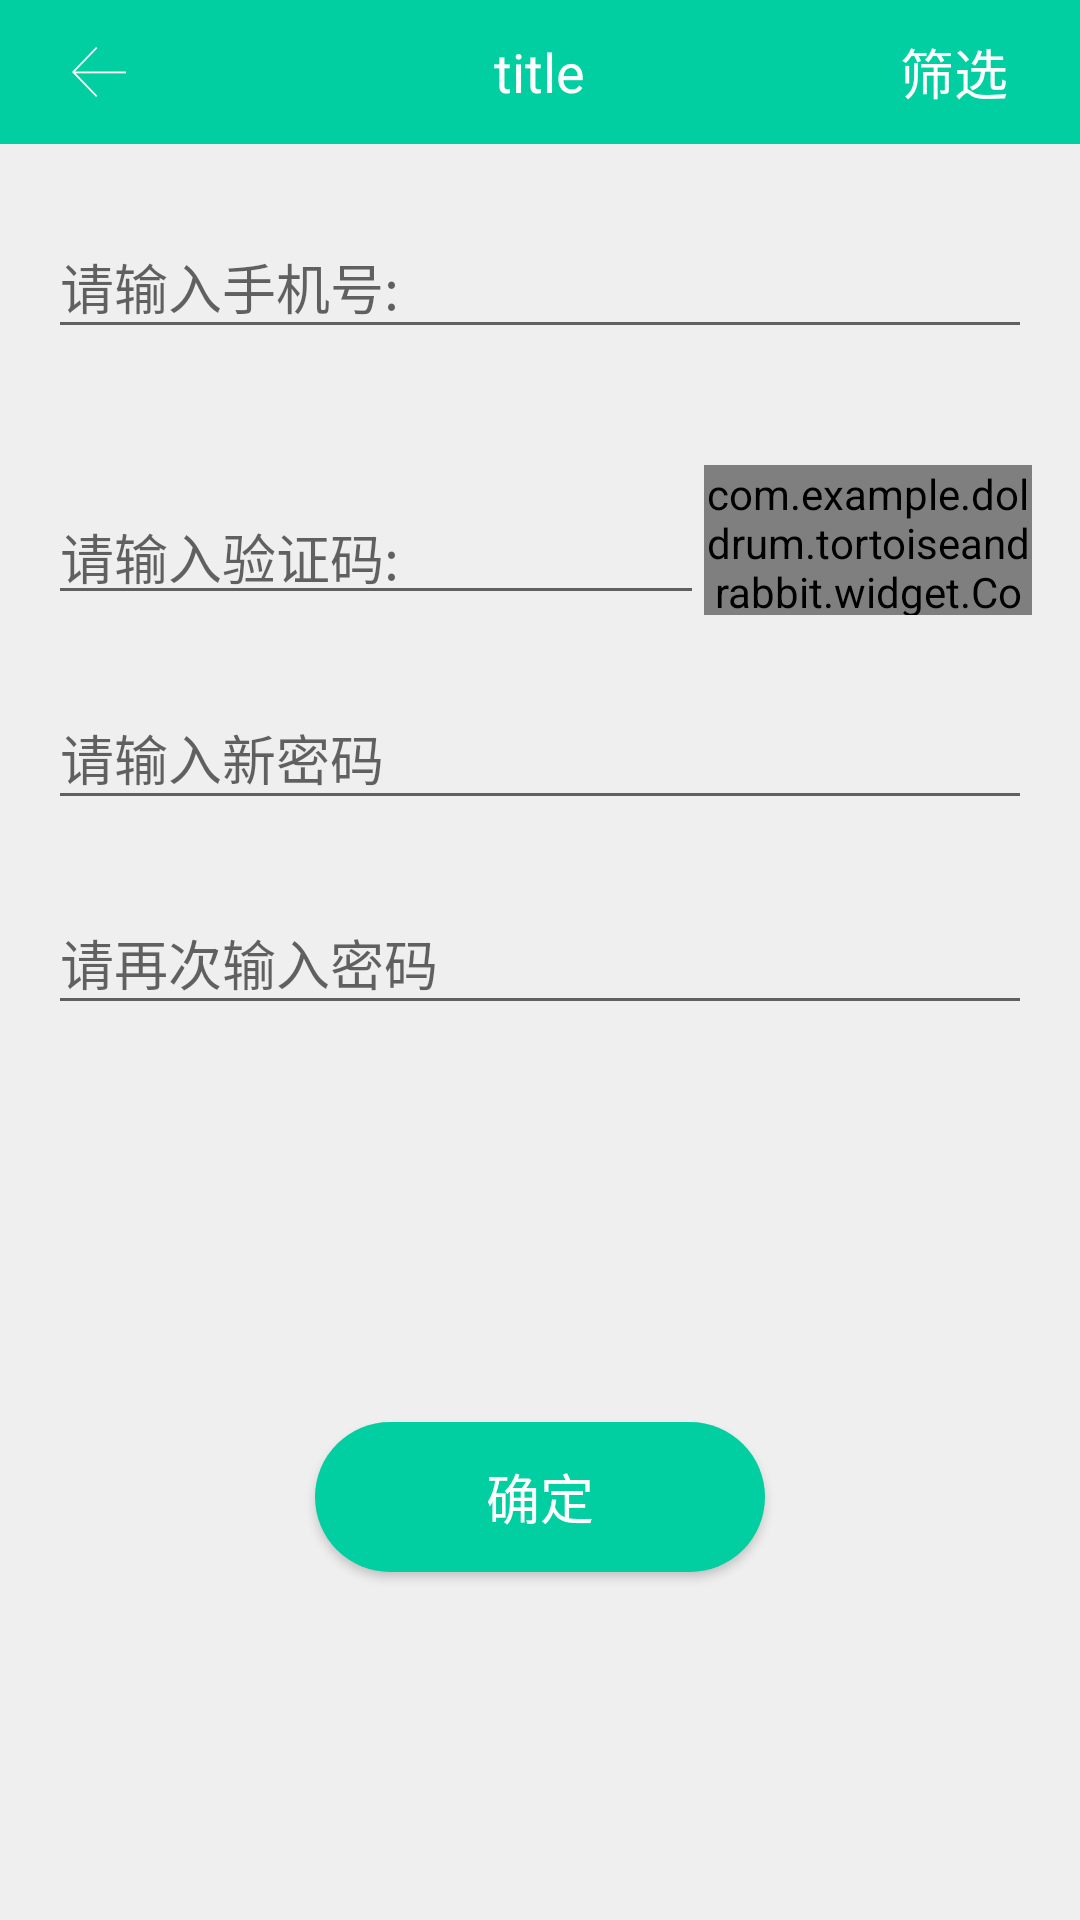

Write the Android layout XML for this screen, with the resource values it uses.
<!-- AndroidManifest.xml: application theme AppTheme -->
<!-- res/layout/activity_forget_password.xml -->
<?xml version="1.0" encoding="utf-8"?>
<layout xmlns:android="http://schemas.android.com/apk/res/android"
    xmlns:app="http://schemas.android.com/apk/res-auto"
    xmlns:tools="http://schemas.android.com/tools">

    <data>

    </data>
<android.support.constraint.ConstraintLayout
    android:layout_width="match_parent"
    android:layout_height="match_parent"
    android:background="@color/bggraycolor"
    tools:context=".module.login.ForgetPasswordActivity">

    <include
        android:id="@+id/include"
        layout="@layout/activity_head" />

    <android.support.design.widget.TextInputLayout
        android:id="@+id/text_phone_number"
        android:layout_width="match_parent"
        android:layout_height="90dp"
        android:layout_marginEnd="16dp"
        android:layout_marginLeft="16dp"
        android:layout_marginRight="16dp"
        android:layout_marginStart="16dp"
        android:layout_marginTop="16dp"
        app:layout_constraintEnd_toEndOf="parent"
        app:layout_constraintStart_toStartOf="parent"
        app:layout_constraintTop_toBottomOf="@+id/include">

        <android.support.design.widget.TextInputEditText
            android:id="@+id/phone_number"
            android:layout_width="match_parent"
            android:layout_height="wrap_content"
            android:hint="@string/input_phone_number"
            android:textColorHint="@color/hintcolor"
            android:inputType="phone"
             />
    </android.support.design.widget.TextInputLayout>

    <LinearLayout
        android:layout_marginTop="1dp"
        android:id="@+id/linearLayout"
        android:layout_width="match_parent"
        android:layout_height="50dp"
        android:layout_marginLeft="16dp"
        android:layout_marginRight="16dp"
        android:orientation="horizontal"
        app:layout_constraintEnd_toEndOf="parent"
        app:layout_constraintStart_toStartOf="parent"
        app:layout_constraintTop_toBottomOf="@+id/text_phone_number">

        <android.support.design.widget.TextInputLayout
            android:id="@+id/text_code"
            android:layout_width="0dp"
            android:layout_height="match_parent"
            android:layout_weight="2">

            <android.support.design.widget.TextInputEditText
                android:id="@+id/edit_code"
                android:layout_width="match_parent"
                android:layout_height="wrap_content"
                android:textColorHint="@color/hintcolor"
                android:hint="@string/verification_code" />
        </android.support.design.widget.TextInputLayout>

        <com.example.doldrum.tortoiseandrabbit.widget.CountDownTextView
            android:id="@+id/send_code"
            android:layout_width="0dp"
            android:layout_height="match_parent"
            android:layout_weight="1"
            android:gravity="center"
            android:textColor="@color/colorPrimary"
            android:textSize="14sp"
            android:text="@string/send_code"
            tools:text="@string/send_code" />


    </LinearLayout>


    <Button
        android:id="@+id/sumbit"
        style="@style/Widget.AppCompat.Button.Colored"
        android:layout_width="150dp"
        android:layout_height="50dp"
        android:layout_marginBottom="8dp"
        android:layout_marginEnd="8dp"
        android:layout_marginLeft="8dp"
        android:layout_marginRight="8dp"
        android:layout_marginStart="8dp"
        android:layout_marginTop="24dp"
        android:background="@drawable/login_bt_weixin"
        android:text="@string/sure"
        android:textSize="18sp"
        app:layout_constraintBottom_toBottomOf="parent"
        app:layout_constraintEnd_toEndOf="parent"
        app:layout_constraintStart_toStartOf="parent"
        app:layout_constraintTop_toBottomOf="@+id/textInputLayout4" />

    <android.support.design.widget.TextInputLayout
        android:id="@+id/textInputLayout3"
        android:layout_width="match_parent"
        android:layout_height="wrap_content"
        android:layout_marginEnd="16dp"
        android:layout_marginLeft="16dp"
        android:layout_marginRight="16dp"
        android:layout_marginStart="16dp"
        android:layout_marginTop="16dp"
        app:layout_constraintEnd_toEndOf="parent"
        app:layout_constraintStart_toStartOf="parent"
        app:layout_constraintTop_toBottomOf="@+id/linearLayout">

        <android.support.design.widget.TextInputEditText
            android:id="@+id/new_password"
            android:layout_width="match_parent"
            android:layout_height="wrap_content"
            android:hint="请输入新密码"
            android:inputType="textPassword" />
    </android.support.design.widget.TextInputLayout>

    <android.support.design.widget.TextInputLayout
        android:id="@+id/textInputLayout4"
        android:layout_width="match_parent"
        android:layout_height="wrap_content"
        android:layout_marginEnd="16dp"
        android:layout_marginLeft="16dp"
        android:layout_marginRight="16dp"
        android:layout_marginStart="16dp"
        android:layout_marginTop="16dp"
        app:layout_constraintEnd_toEndOf="parent"
        app:layout_constraintStart_toStartOf="parent"
        app:layout_constraintTop_toBottomOf="@+id/textInputLayout3"
        tools:ignore="MissingConstraints">

        <android.support.design.widget.TextInputEditText
            android:id="@+id/sure_password"
            android:layout_width="match_parent"
            android:layout_height="wrap_content"
            android:inputType="textPassword"
            android:hint="请再次输入密码" />
    </android.support.design.widget.TextInputLayout>


</android.support.constraint.ConstraintLayout>
</layout>
<!-- res/layout/activity_head.xml (included above) -->
<?xml version="1.0" encoding="utf-8"?>
<RelativeLayout xmlns:android="http://schemas.android.com/apk/res/android"
    android:layout_width="match_parent"
    xmlns:tools="http://schemas.android.com/tools"
    android:background="@color/colorPrimary"
    android:layout_height="48dp">

    <ImageView
        android:id="@+id/back"
        android:layout_width="wrap_content"
        android:layout_height="wrap_content"
        android:layout_marginBottom="8dp"
        android:layout_marginLeft="24dp"
        android:layout_marginStart="24dp"
        android:layout_marginTop="8dp"
        android:scaleType="center"
        android:src="@mipmap/back"
        android:layout_centerVertical="true"
        />



    <TextView
        android:id="@+id/title"
        android:layout_width="wrap_content"
        android:layout_height="wrap_content"
        android:layout_marginBottom="8dp"
        android:layout_marginEnd="8dp"
        android:layout_marginLeft="8dp"
        android:layout_marginRight="8dp"
        android:layout_marginStart="8dp"
        android:layout_marginTop="8dp"
        tools:text="title"
        android:textColor="@color/White"
        android:textSize="18sp"
        android:layout_centerInParent="true"
        />


    <TextView
        android:id="@+id/tv_select"
        android:layout_width="wrap_content"
        android:layout_height="wrap_content"
        android:layout_alignParentEnd="true"
        android:layout_alignParentRight="true"
        android:layout_centerVertical="true"
        android:textSize="18sp"
        android:textColor="#ffffff"
        android:layout_marginEnd="24dp"
        android:layout_marginRight="24dp"
        tools:text="筛选" />

</RelativeLayout>
<!-- resources referenced by this layout -->
<resources>
  <color name="White">#ffffff</color>
  <color name="bggraycolor">#EFEFEF</color>
  <color name="colorPrimary">#02CFA1</color>
  <color name="hintcolor">#DEDDDD</color>
  <!-- drawable login_bt_weixin (drawable) -->
  <?xml version="1.0" encoding="utf-8"?>
  <shape xmlns:android="http://schemas.android.com/apk/res/android"
      android:shape="rectangle"
      >
      
      <solid
          android:color="@color/colorPrimary"
          />
  
      <corners
          android:radius="30dp"
          />
  </shape>
  <!-- mipmap back: png bitmap (mipmap-mdpi, 1086 bytes) -->
  <string name="input_phone_number">请输入手机号:</string>
  <string name="send_code">发送验证码</string>
  <string name="sure">确定</string>
  <string name="verification_code">请输入验证码:</string>
  <style name="AppTheme" parent="Theme.AppCompat.Light.NoActionBar">
          
          <item name="colorPrimary">@color/colorPrimary</item>
          <item name="colorPrimaryDark">@color/colorPrimaryDark</item>
          <item name="colorAccent">@color/colorAccent</item>
      </style>
  <color name="colorPrimaryDark">#01A2F5</color>
  <color name="colorAccent">#02CFA1</color>
</resources>
